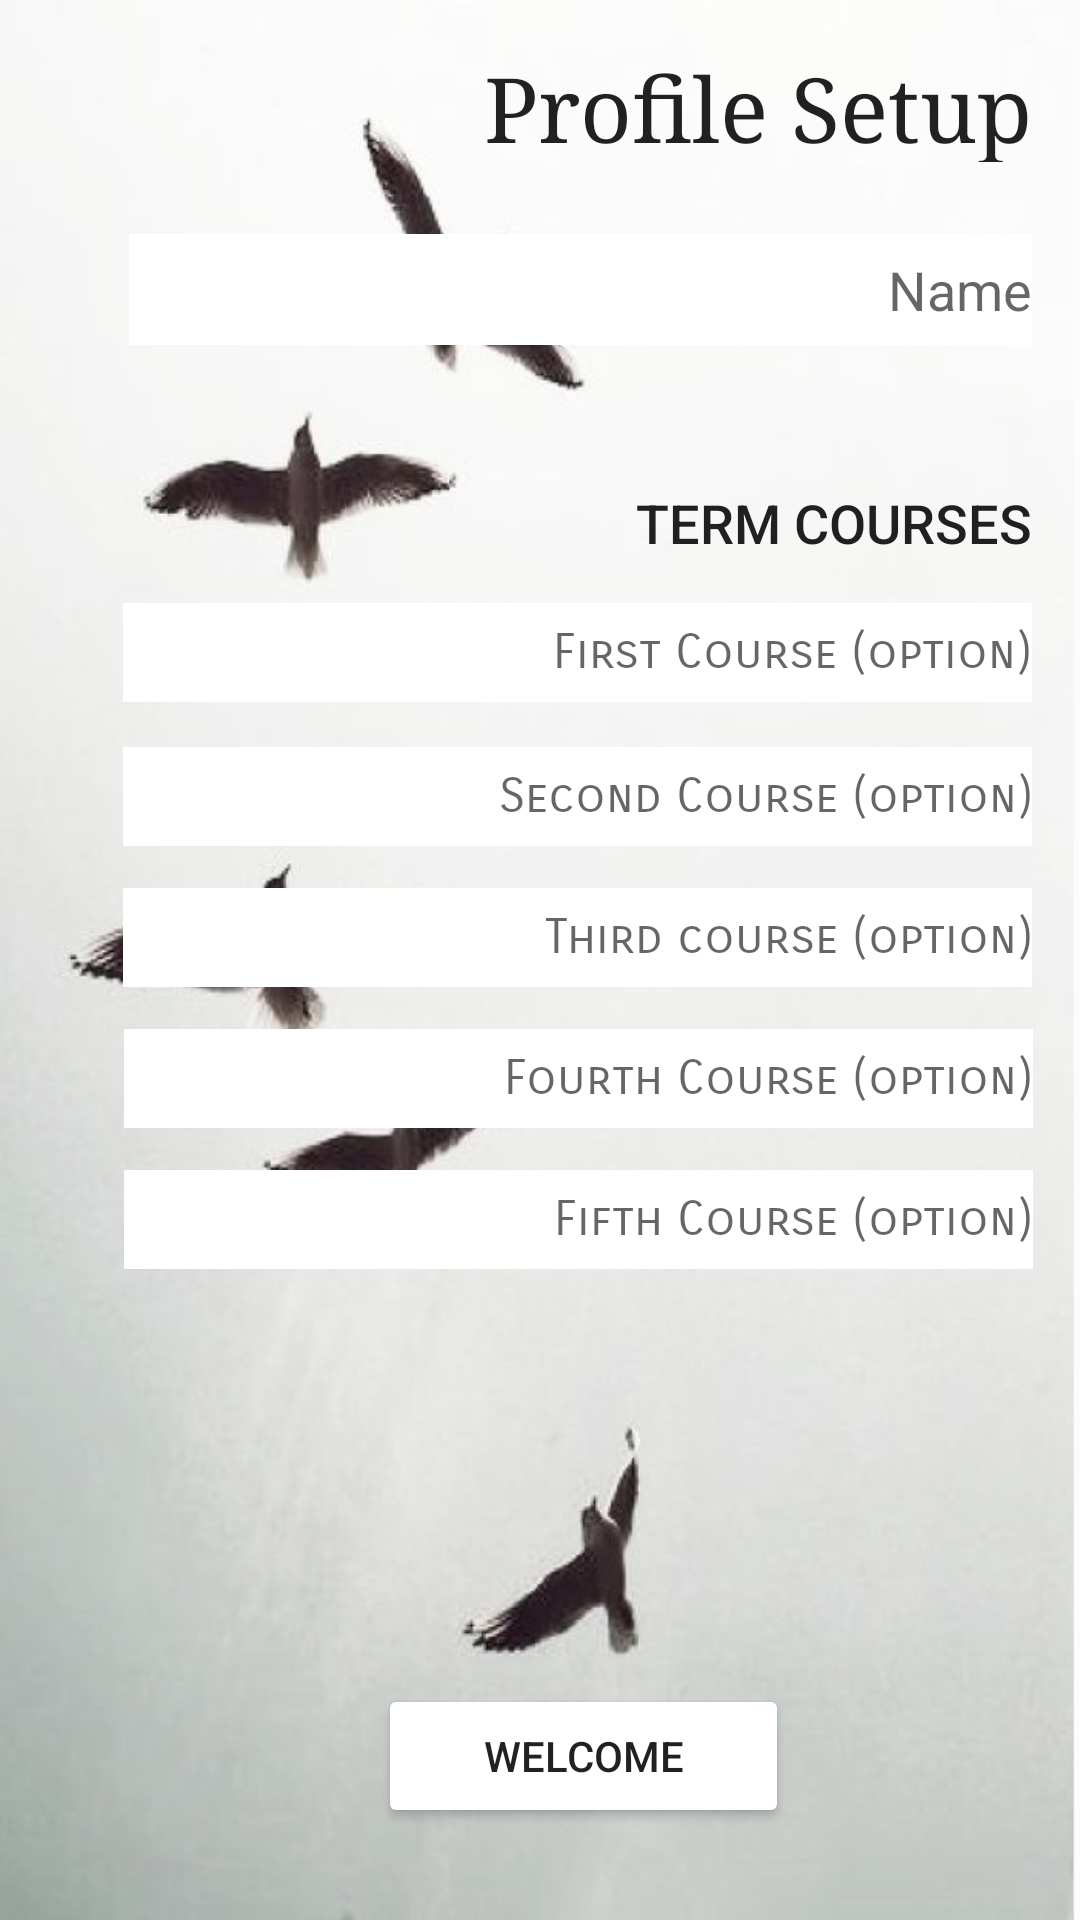

The Android layout XML behind this screen, and the referenced resources:
<!-- AndroidManifest.xml: application theme AppTheme -->
<!-- res/layout/activity_set_up_profile.xml -->
<?xml version="1.0" encoding="utf-8"?>
<android.support.constraint.ConstraintLayout xmlns:android="http://schemas.android.com/apk/res/android"
    xmlns:app="http://schemas.android.com/apk/res-auto"
    xmlns:tools="http://schemas.android.com/tools"
    android:layout_width="match_parent"
    android:layout_height="match_parent"
    tools:context="uw.studybuddy.LoginAndRegistration.SetUpProfile"
    android:background="@drawable/profile_setup">

    <TextView
        android:id="@+id/tvTitleSetProfile"
        android:layout_width="206dp"
        android:layout_height="38dp"
        android:layout_marginLeft="8dp"
        android:layout_marginRight="8dp"
        android:layout_marginTop="16dp"
        android:text="Profile Setup"
        android:textAlignment="viewEnd"
        android:textAppearance="@style/TextAppearance.AppCompat.Body2"
        android:textSize="30sp"
        android:typeface="serif"
        app:layout_constraintHorizontal_bias="0.942"
        app:layout_constraintLeft_toLeftOf="parent"
        app:layout_constraintRight_toRightOf="parent"
        app:layout_constraintTop_toTopOf="parent"
        android:layout_marginStart="8dp"
        android:layout_marginEnd="8dp"/>

    <EditText
        android:id="@+id/etUsernameSet"
        android:layout_width="301dp"
        android:layout_height="37dp"
        android:layout_marginEnd="8dp"
        android:layout_marginLeft="8dp"
        android:layout_marginRight="8dp"
        android:layout_marginStart="8dp"
        android:layout_marginTop="24dp"
        android:background="@color/white"
        android:ems="10"
        android:fontFamily="sans-serif"
        android:hint="Name"
        android:inputType="textPersonName"
        android:textAlignment="viewEnd"
        android:textColor="@android:color/holo_orange_dark"
        app:layout_constraintHorizontal_bias="0.813"
        app:layout_constraintLeft_toLeftOf="parent"
        app:layout_constraintRight_toRightOf="parent"
        app:layout_constraintTop_toBottomOf="@+id/tvTitleSetProfile"/>

    <TextView
        android:id="@+id/tvTextthistermcourse"
        android:layout_width="191dp"
        android:layout_height="25dp"
        android:layout_marginLeft="153dp"
        android:layout_marginTop="47dp"
        android:text="Term Courses"
        android:textAlignment="viewEnd"
        android:textAppearance="@style/TextAppearance.AppCompat.Button"
        android:textSize="18sp"
        app:layout_constraintLeft_toLeftOf="parent"
        app:layout_constraintTop_toBottomOf="@+id/etUsernameSet"
        android:layout_marginStart="153dp"/>

    <EditText
        android:id="@+id/etFirstC"
        android:layout_width="303dp"
        android:layout_height="33dp"
        android:layout_marginEnd="8dp"
        android:layout_marginLeft="8dp"
        android:layout_marginRight="8dp"
        android:layout_marginStart="8dp"
        android:layout_marginTop="14dp"
        android:background="@color/white"
        android:ems="10"
        android:fontFamily="sans-serif-smallcaps"
        android:hint="First Course (option)"
        android:inputType="textPersonName"
        android:textAlignment="viewEnd"
        android:textColor="@android:color/holo_orange_dark"
        android:textSize="16sp"
        app:layout_constraintHorizontal_bias="0.804"
        app:layout_constraintLeft_toLeftOf="parent"
        app:layout_constraintRight_toRightOf="parent"
        app:layout_constraintTop_toBottomOf="@+id/tvTextthistermcourse"/>

    <EditText
        android:id="@+id/etSecondC"
        android:layout_width="303dp"
        android:layout_height="33dp"
        android:layout_marginEnd="8dp"
        android:layout_marginLeft="8dp"
        android:layout_marginRight="8dp"
        android:layout_marginStart="8dp"
        android:layout_marginTop="15dp"
        android:background="@color/white"
        android:ems="10"
        android:fontFamily="sans-serif-smallcaps"
        android:hint="Second Course (option)"
        android:inputType="textPersonName"
        android:textAlignment="viewEnd"
        android:textColor="@android:color/holo_orange_dark"
        android:textSize="16sp"
        app:layout_constraintHorizontal_bias="0.804"
        app:layout_constraintLeft_toLeftOf="parent"
        app:layout_constraintRight_toRightOf="parent"
        app:layout_constraintTop_toBottomOf="@+id/etFirstC"/>

    <EditText
        android:id="@+id/etThirdC"
        android:layout_width="303dp"
        android:layout_height="33dp"
        android:layout_marginEnd="8dp"
        android:layout_marginLeft="8dp"
        android:layout_marginRight="8dp"
        android:layout_marginStart="8dp"
        android:layout_marginTop="14dp"
        android:background="@color/white"
        android:ems="10"
        android:fontFamily="sans-serif-smallcaps"
        android:hint="Third course (option)"
        android:inputType="textPersonName"
        android:textAlignment="viewEnd"
        android:textColor="@android:color/holo_orange_dark"
        android:textSize="16sp"
        app:layout_constraintHorizontal_bias="0.804"
        app:layout_constraintLeft_toLeftOf="parent"
        app:layout_constraintRight_toRightOf="parent"
        app:layout_constraintTop_toBottomOf="@+id/etSecondC"/>

    <EditText
        android:id="@+id/etFourthC"
        android:layout_width="303dp"
        android:layout_height="33dp"
        android:layout_marginEnd="8dp"
        android:layout_marginLeft="8dp"
        android:layout_marginRight="8dp"
        android:layout_marginStart="8dp"
        android:layout_marginTop="14dp"
        android:background="@color/white"
        android:ems="10"
        android:fontFamily="sans-serif-smallcaps"
        android:hint="Fourth Course (option)"
        android:inputType="textPersonName"
        android:textAlignment="viewEnd"
        android:textColor="@android:color/holo_orange_dark"
        android:textSize="16sp"
        app:layout_constraintHorizontal_bias="0.809"
        app:layout_constraintLeft_toLeftOf="parent"
        app:layout_constraintRight_toRightOf="parent"
        app:layout_constraintTop_toBottomOf="@+id/etThirdC"/>

    <EditText
        android:id="@+id/etFifthC"
        android:layout_width="303dp"
        android:layout_height="33dp"
        android:layout_marginEnd="8dp"
        android:layout_marginLeft="8dp"
        android:layout_marginRight="8dp"
        android:layout_marginStart="8dp"
        android:layout_marginTop="14dp"
        android:background="@color/white"
        android:ems="10"
        android:fontFamily="sans-serif-smallcaps"
        android:hint="Fifth Course (option)"
        android:inputType="textPersonName"
        android:textAlignment="viewEnd"
        android:textColor="@android:color/holo_orange_dark"
        android:textSize="16sp"
        app:layout_constraintHorizontal_bias="0.809"
        app:layout_constraintLeft_toLeftOf="parent"
        app:layout_constraintRight_toRightOf="parent"
        app:layout_constraintTop_toBottomOf="@+id/etFourthC"/>

    <Button
        android:id="@+id/bWelcome"
        android:layout_width="137dp"
        android:layout_height="48dp"
        android:layout_marginEnd="8dp"
        android:layout_marginLeft="8dp"
        android:layout_marginRight="8dp"
        android:layout_marginStart="8dp"
        android:backgroundTint="@color/white"
        android:text="Welcome"
        app:layout_constraintBottom_toBottomOf="parent"
        app:layout_constraintHorizontal_bias="0.57"
        app:layout_constraintLeft_toLeftOf="parent"
        app:layout_constraintRight_toRightOf="parent"
        app:layout_constraintTop_toBottomOf="@+id/etFifthC"
        app:layout_constraintVertical_bias="0.818"/>

</android.support.constraint.ConstraintLayout>
<!-- resources referenced by this layout -->
<resources>
  <color name="white">#FFFFFF</color>
  <!-- drawable profile_setup: png bitmap (drawable-v21, 361545 bytes) -->
  <style name="AppTheme" parent="Theme.AppCompat.Light.DarkActionBar">
          
          <item name="colorPrimary">@color/brown</item>
          <item name="colorPrimaryDark">@color/black</item>
          <item name="colorAccent">@color/colorAccent</item>
      </style>
  <item name="brown" type="color">#3D7256</item>
  <item name="black" type="color">#000000</item>
  <color name="colorAccent">#f84582</color>
</resources>
